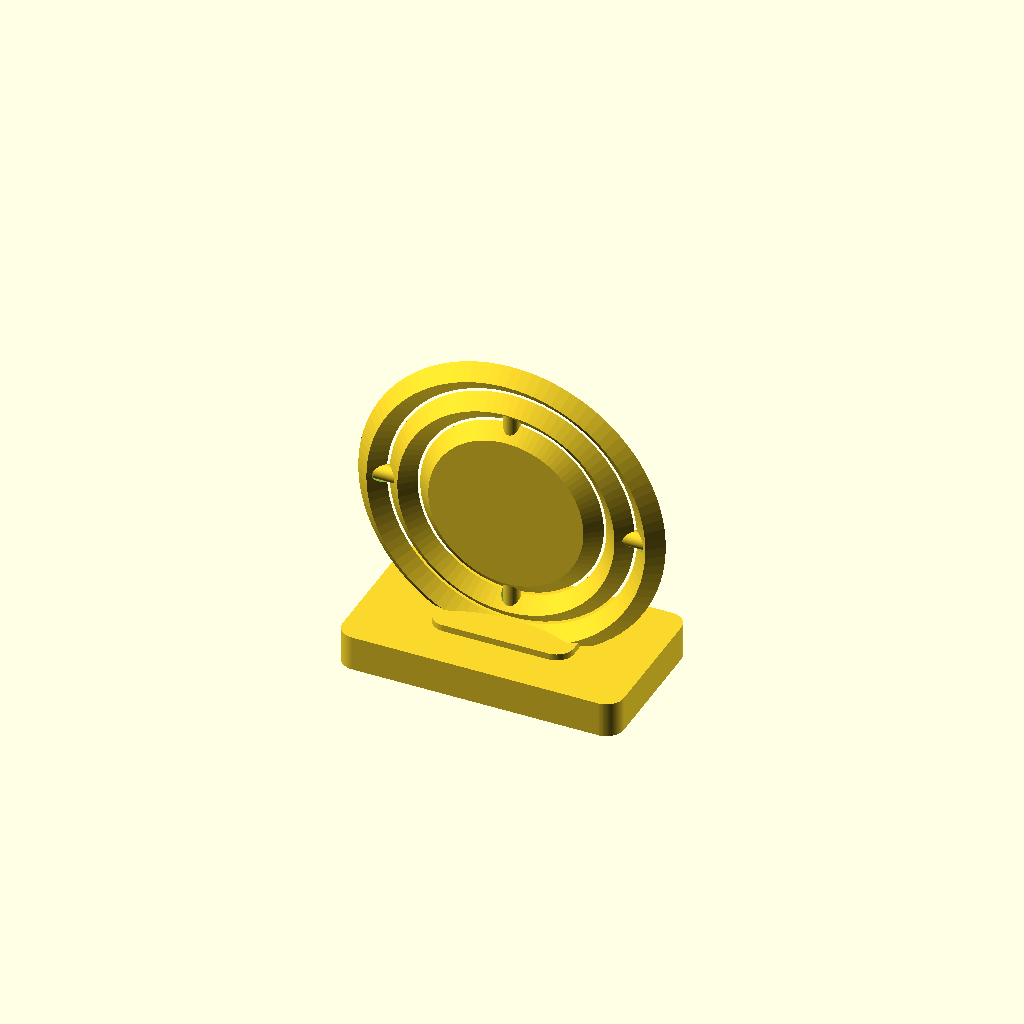
Cell 1: the model at its default parameters.
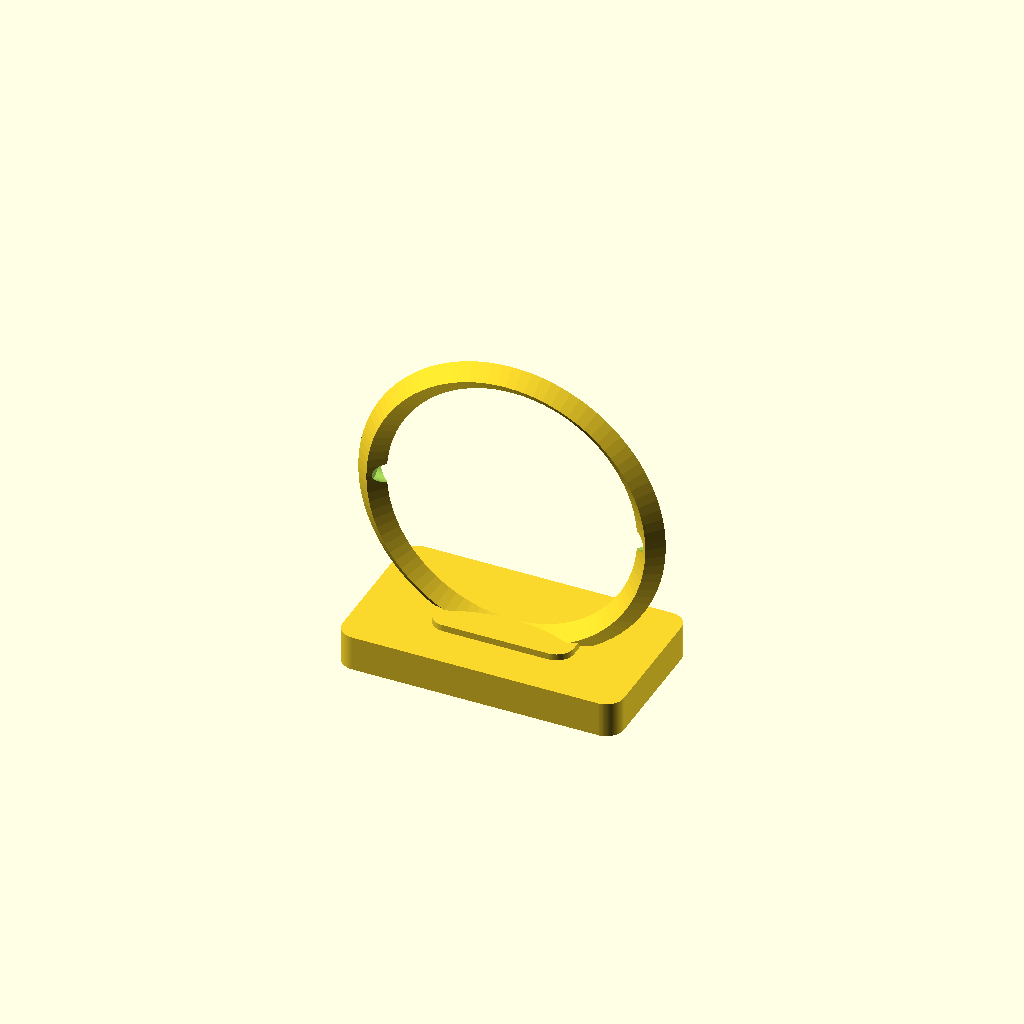
Cell 2 — part set to "outer", the other parameters unchanged.
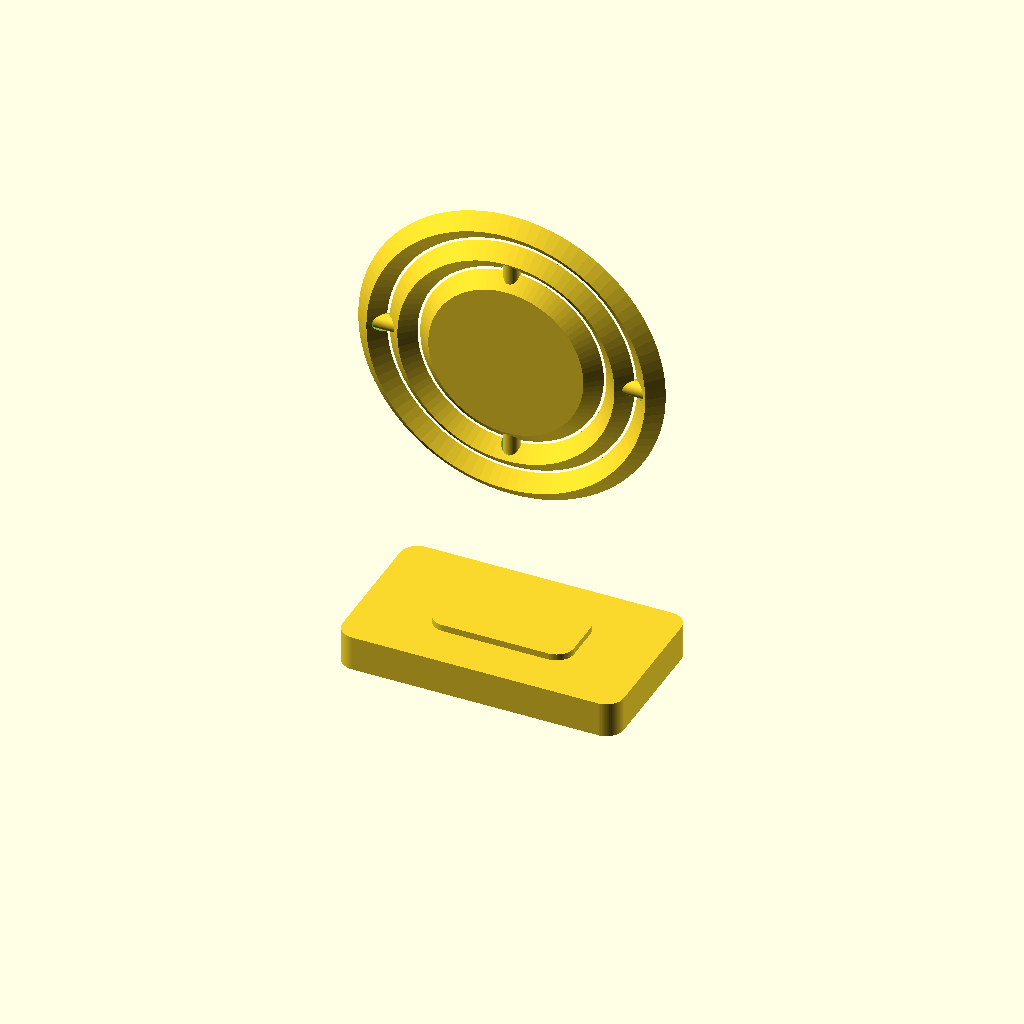
Cell 3 — cz set to 76, the other parameters unchanged.
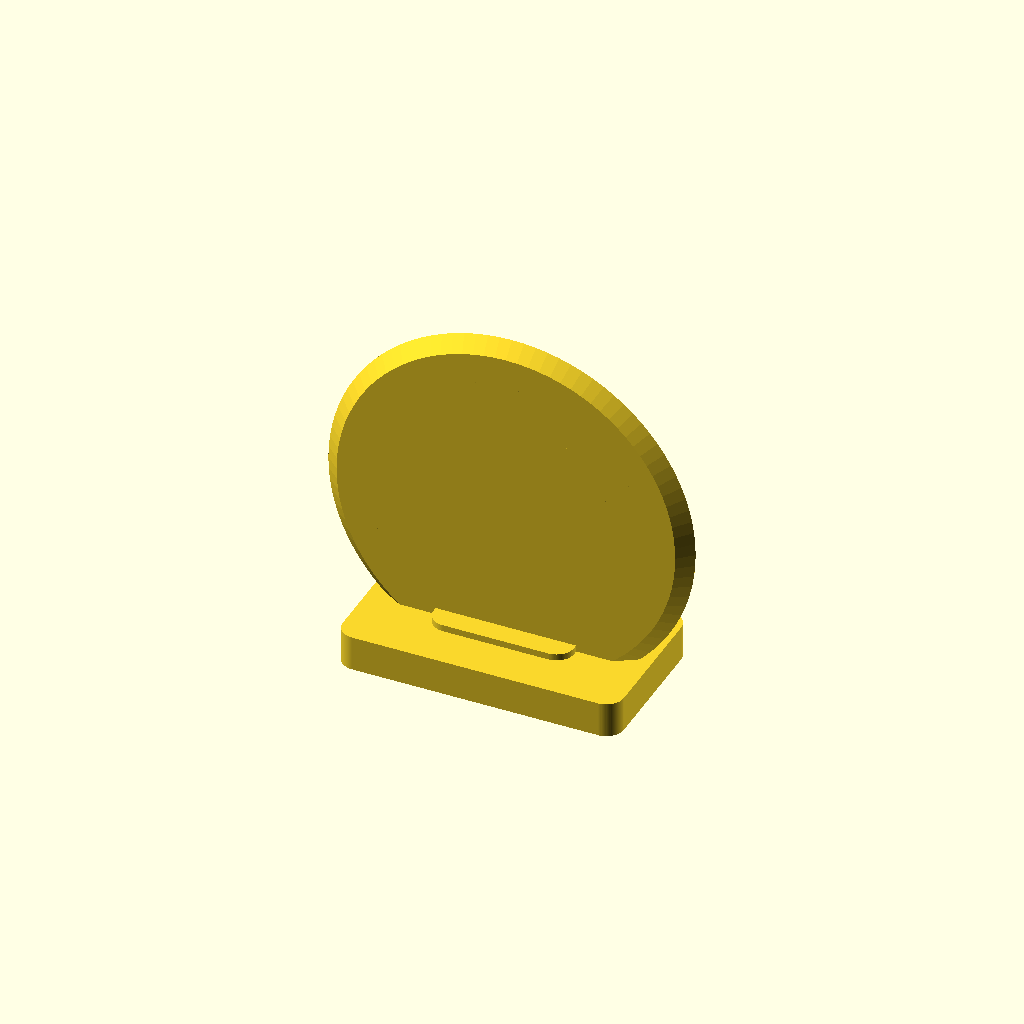
Cell 4: the same model with disc_R = 41.8.
One fixed orthographic camera (rotation 55°, 0°, 25°; colour scheme Cornfield) for every cell.
The OpenSCAD source (results/stress/gimbal/20261103T011758Z/workspace/model.scad):
// Print-in-place gimbal
// Vertical rings printed upright in place on a plinth stand.
// Outer ring fixed to stand; middle ring pivots about X inside outer;
// inner disc pivots about Z (perpendicular in the ring plane) inside middle.
// At rest all three are coplanar (XZ plane), centre at z=38 in assembly.

part = "assembly"; // [assembly, outer, middle, inner]
cadverify_only = "";

// ---------- parameters (mm) ----------
$fn = 96;
cz = 38;                 // gimbal centre height in assembly
outer_R = 35; outer_r = 28.5; ring_t = 6;
mid_R = 27.9; mid_r = 21.5;
disc_R = 20.9;
gap_ring = outer_r - mid_R;        // 0.6
pin_R = 1.8; socket_R = 2.2;       // 0.4 radial pivot clearance
pin_tip_gap = 0.6;
// A pivots (X): middle pins into outer sockets
a_pin_end = 30.9; a_sock_end = 31.5;
// B pivots (Z): inner pins into middle sockets
b_pin_end = 23.9; b_sock_end = 24.5;

module instance(name, part, unit = 1) {
    echo(cadverify_instance = [name, part, unit]);
    if (cadverify_only == "" || cadverify_only == name) children();
}

// Diamond-profile ring/disc: ridge (half-thickness 0) at bore & rim,
// full 6mm thickness at mid-radius. Radial faces slope 47deg in Y,
// so arch undersides are 47deg (declared, no >60deg bridge span).
module ring_diamond(r_in, r_out) {
    r_mid = (r_in + r_out) / 2;
    rotate([90,0,0]) rotate_extrude() polygon(points=[
        [r_in,0],[r_mid,3],[r_out,0],[r_mid,-3]]);
}
module disc_diamond(r_out) {
    rotate([90,0,0]) rotate_extrude() polygon(points=[
        [0,-3],[r_out-3.25,-3],[r_out,0],[r_out-3.25,3],[0,3]]);
}
module cyl_y(r, h) rotate([90,0,0]) cylinder(r=r, h=h, center=true);
module cyl_x(r, h) rotate([0,90,0]) cylinder(r=r, h=h, center=true);

// ---------- outer: ring + plinth stand (local origin = gimbal centre) ----------
module outer_local() {
    difference() {
        union() {
            ring_diamond(outer_r, outer_R);
            // plinth
            translate([0,0,-cz]) linear_extrude(8) offset(r=4) square([56,28], center=true);
            // raised saddle boss the ring sinks into
            translate([0,0,-cz]) linear_extrude(9.5) offset(r=4) square([24,8], center=true);
        }
        // A sockets (blind, axis X, mouth at inner face x=+-28.5)
        for (s=[-1,1]) translate([s*29.25,0,0]) cyl_x(socket_R, 4.5);
    }
}

// ---------- middle ring (local origin = centre) ----------
module middle_local() {
    difference() {
        union() {
            ring_diamond(mid_r, mid_R);
            // A pins, axis X, root embedded in ring, tip into outer socket
            for (s=[-1,1]) translate([s*28.0,0,0]) cyl_x(pin_R, 5.8);
        }
        // B sockets (blind, axis Z, mouth at inner face z=+-21.5)
        for (s=[-1,1]) translate([0,0,s*22.75]) cylinder(r=socket_R, h=3.5, center=true);
    }
}

// ---------- inner disc (local origin = centre) ----------
module inner_local() {
    union() {
        disc_diamond(disc_R);
        // B pins, axis Z
        for (s=[-1,1]) translate([0,0,s*21.0]) cylinder(r=pin_R, h=5.8, center=true);
    }
}

// ---------- dispatch ----------
if (part == "outer") {
    echo(cadverify_spec = [
        ["bounds", [[-35,-18,0],[35,18,73]]],
        ["bodies", 1],
        ["through_holes", 1],
        ["support_faces", [["plinth_bottom", "-z", 2000]]],
        ["overhangs_allowed", [
            ["outer ring inner top arch", [[-9,-3,63],[9,3,70]]],
            ["A pivot sockets", [[-32,-3,34],[32,3,42]]]
        ]],
        ["copies", 1],
        ["details", [
            ["plinth", "material", [[-30,-16,0],[30,16,4]], 0.95],
            ["saddle_boss", "material", [[-14,-6,2],[14,6,8]], 0.95],
            ["ring_top", "material", [[-5,-3,68],[5,3,73]], 0.35],
            ["gimbal_window", "void", [[-15,-2.9,30],[15,2.9,55]], 0.95],
            ["a_socket_right", "void", [[29,-1,36],[31,1,40]], 0.85],
            ["ring_wall_top", "thickness", [0,0,74], [0,0,-1], 6.5],
            ["plinth_floor", "thickness", [25,0,-1], [0,0,1], 8]
        ]]
    ]);
    translate([0,0,cz]) outer_local();
} else if (part == "middle") {
    echo(cadverify_spec = [
        ["bounds", [[-30.9,-3,0],[30.9,3,55.8]]],
        ["bodies", 1],
        ["through_holes", 1],
        ["support_faces", []],
        ["overhangs_allowed", [
            ["middle ring inner top arch and B socket ends", [[-8,-3,48],[8,3,53]]],
            ["middle ring lower outer curve", [[-9,-3,0],[9,3,5]]],
            ["A pivot pins underside", [[-31,-2,25],[31,2,28]]]
        ]],
        ["copies", 1],
        ["details", [
            ["ring_top", "material", [[-5,-3,50],[5,3,55.8]], 0.35],
            ["centre_window", "void", [[-12,-2.9,16],[12,2.9,40]], 0.95],
            ["a_pin_right", "material", [[27,-1.5,26.4],[30.5,1.5,29.4]], 0.6],
            ["b_socket_top", "void", [[-1,-1,49.5],[1,1,51.5]], 0.85],
            ["ring_wall_side", "thickness", [10,0,56], [0,0,-1], 7.0]
        ]]
    ]);
    translate([0,0,mid_R]) middle_local();
} else if (part == "inner") {
    echo(cadverify_spec = [
        ["bounds", [[-20.9,-3,0],[20.9,3,47.8]]],
        ["bodies", 1],
        ["through_holes", 0],
        ["support_faces", []],
        ["overhangs_allowed", [
            ["inner disc lower rim", [[-7,-3,2],[7,3,7]]]
        ]],
        ["copies", 1],
        ["details", [
            ["disc_body", "material", [[-8,-2.9,19.9],[8,2.9,27.9]], 0.95],
            ["b_pin_top", "material", [[-1.5,-1.5,42],[1.5,1.5,47]], 0.6],
            ["disc_thickness", "thickness", [0,-5,23.9], [0,1,0], 6],
            ["disc_face", "thickness", [-5,5,23.9], [0,-1,0], 6]
        ]]
    ]);
    translate([0,0,b_pin_end]) inner_local();
} else if (part == "assembly") {
    echo(cadverify_spec = [
        ["bounds", [[-35,-18,0],[35,18,73]]],
        ["support_faces", [["stand_bottom", "-z", 2000]]],
        ["allowed_interferences", []],
        ["motions", [
            ["middle_turn", ["middle","inner"], "rotate", [0,0,38], [1,0,0], [0,360]],
            ["inner_turn", ["inner"], "rotate", [0,0,38], [0,0,1], [0,360]]
        ]],
        ["assembly_order", [
            [["stand","middle","inner"], [0,0,0]]
        ]],
        ["print_in_place", 0.4],
        ["overhangs_allowed", [
            ["outer ring inner top arch", [[-9,-3,63],[9,3,70]]],
            ["A pivot sockets and pins", [[-32,-3,34],[32,3,42]]],
            ["middle ring inner top arch", [[-8,-3,58],[8,3,64]]],
            ["middle and inner lower rims in print pose", [[-9,-3,9],[9,3,21]]]
        ]],
        ["held", ["stand","middle","inner"]]
    ]);
    instance("stand", "outer") translate([0,0,cz]) outer_local();
    instance("middle", "middle") translate([0,0,cz]) middle_local();
    instance("inner", "inner") translate([0,0,cz]) inner_local();
}
Customizer parameters (derived from the source; name, type, default, range or options):
part: string, default "assembly", options "assembly", "outer", "middle", "inner"
cadverify_only: string, default ""
cz: number, default 38
disc_R: number, default 20.9
pin_tip_gap: number, default 0.6
